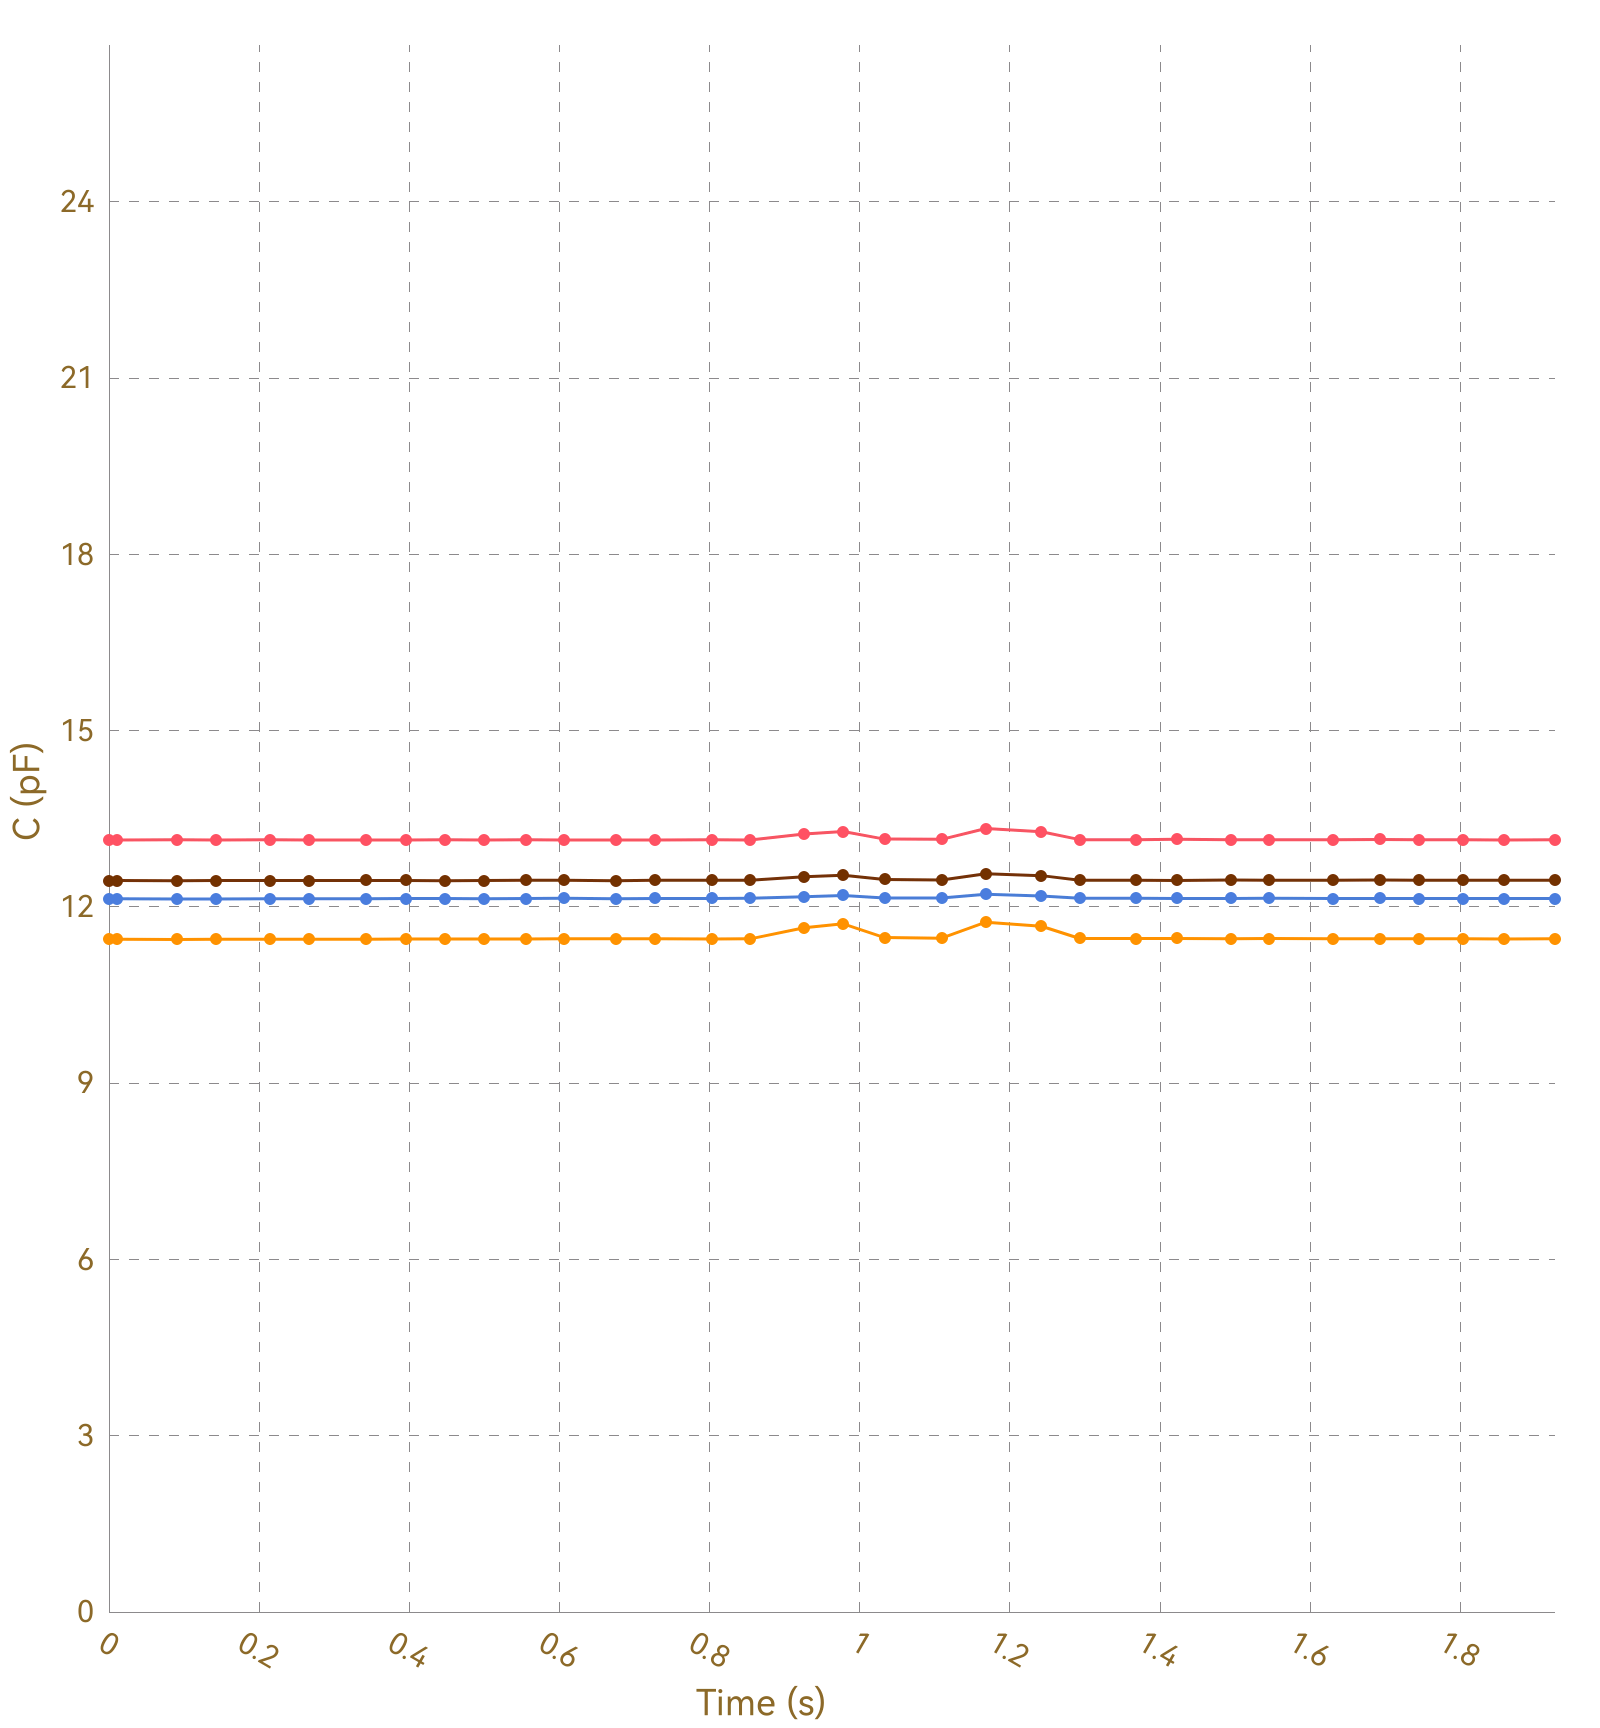

Data behind this chart, as committed beside it:
, Ch1, , Ch2, , Ch3, , Ch4, , Ch5, , Ch6, , Ch7, , Ch8, 
Time (s), C (pF), ΔC/C0 (%), C (pF), ΔC/C0 (%), C (pF), ΔC/C0 (%), C (pF), ΔC/C0 (%), C (pF), ΔC/C0 (%), C (pF), ΔC/C0 (%), C (pF), ΔC/C0 (%), C (pF), ΔC/C0 (%)
0.011, 13.14, 0.0000, 11.45, 0.0000, 12.14, 0.0000, 12.45, 0.0000, OL, OL, OL, OL, OL, OL, 0.0000, 0.0000
0.016, 13.14, 0.0000, 11.45, 0.0000, 12.14, 0.0000, 12.45, 0.0000, OL, OL, OL, OL, OL, OL, 0.0000, 0.0000
0.018, 13.14, 0.0000, 11.45, 0.0000, 12.14, 0.0000, 12.45, 0.0000, OL, OL, OL, OL, OL, OL, 0.0000, 0.0000
0.048, 13.14, 0.0000, 11.45, 0.0000, 12.14, 0.0000, 12.45, 0.0000, OL, OL, OL, OL, OL, OL, 0.0000, 0.0000
0.052, 13.14, 0.0000, 11.45, 0.0000, 12.14, 0.0000, 12.45, 0.0000, OL, OL, OL, OL, OL, OL, 0.0000, 0.0000
0.054, 13.14, 0.0000, 11.45, 0.0000, 12.14, 0.0000, 12.45, 0.0000, OL, OL, OL, OL, OL, OL, 0.0000, 0.0000
0.057, 13.14, 0.0000, 11.45, 0.0000, 12.14, 0.0000, 12.45, 0.0000, OL, OL, OL, OL, OL, OL, 0.0000, 0.0000
0.060, 13.14, 0.0000, 11.45, 0.0000, 12.14, 0.0000, 12.45, 0.0000, OL, OL, OL, OL, OL, OL, 0.0000, 0.0000
0.091, 13.14, 0.0000, 11.45, 0.0000, 12.14, 0.0000, 12.45, 0.0000, OL, OL, OL, OL, OL, OL, 0.0000, 0.0000
0.094, 13.14, 0.0000, 11.45, 0.0000, 12.14, 0.0000, 12.45, 0.0000, OL, OL, OL, OL, OL, OL, 0.0000, 0.0000
0.097, 13.14, 0.0000, 11.45, 0.0000, 12.14, 0.0000, 12.45, 0.0000, OL, OL, OL, OL, OL, OL, 0.0000, 0.0000
0.103, 13.14, 0.0000, 11.45, 0.0000, 12.13, 0.0000, 12.45, 0.0000, OL, OL, OL, OL, OL, OL, 0.0000, 0.0000
0.108, 13.14, 0.0000, 11.45, 0.0000, 12.14, 0.0000, 12.45, 0.0000, OL, OL, OL, OL, OL, OL, 0.0000, 0.0000
0.140, 13.14, 0.0000, 11.45, 0.0000, 12.14, 0.0000, 12.45, 0.0000, OL, OL, OL, OL, OL, OL, 0.0000, 0.0000
0.143, 13.14, 0.0000, 11.45, 0.0000, 12.14, 0.0000, 12.45, 0.0000, OL, OL, OL, OL, OL, OL, 0.0000, 0.0000
0.145, 13.14, 0.0000, 11.45, 0.0000, 12.14, 0.0000, 12.45, 0.0000, OL, OL, OL, OL, OL, OL, 0.0000, 0.0000
0.176, 13.14, 0.0000, 11.45, 0.0000, 12.14, 0.0000, 12.45, 0.0000, OL, OL, OL, OL, OL, OL, 0.0000, 0.0000
0.179, 13.14, 0.0000, 11.45, 0.0000, 12.14, 0.0000, 12.45, 0.0000, OL, OL, OL, OL, OL, OL, 0.0000, 0.0000
0.182, 13.14, 0.0000, 11.45, 0.0000, 12.13, 0.0000, 12.45, 0.0000, OL, OL, OL, OL, OL, OL, 0.0000, 0.0000
0.184, 13.14, 0.0000, 11.45, 0.0000, 12.14, 0.0000, 12.45, 0.0000, OL, OL, OL, OL, OL, OL, 0.0000, 0.0000
0.214, 13.14, 0.0000, 11.45, 0.0000, 12.14, 0.0000, 12.45, 0.0000, OL, OL, OL, OL, OL, OL, 0.0000, 0.0000
0.218, 13.15, 0.0000, 11.45, 0.0000, 12.14, 0.0000, 12.45, 0.0000, OL, OL, OL, OL, OL, OL, 0.0000, 0.0000
0.221, 13.14, 0.0000, 11.45, 0.0000, 12.14, 0.0000, 12.45, 0.0000, OL, OL, OL, OL, OL, OL, 0.0000, 0.0000
0.227, 13.15, 0.0000, 11.45, 0.0000, 12.14, 0.0000, 12.45, 0.0000, OL, OL, OL, OL, OL, OL, 0.0000, 0.0000
0.229, 13.14, 0.0000, 11.45, 0.0000, 12.14, 0.0000, 12.45, 0.0000, OL, OL, OL, OL, OL, OL, 0.0000, 0.0000
0.258, 13.14, 0.0000, 11.45, 0.0000, 12.14, 0.0000, 12.45, 0.0000, OL, OL, OL, OL, OL, OL, 0.0000, 0.0000
0.261, 13.14, 0.0000, 11.45, 0.0000, 12.14, 0.0000, 12.45, 0.0000, OL, OL, OL, OL, OL, OL, 0.0000, 0.0000
0.267, 13.14, 0.0000, 11.45, 0.0000, 12.14, 0.0000, 12.45, 0.0000, OL, OL, OL, OL, OL, OL, 0.0000, 0.0000
0.272, 13.14, 0.0000, 11.45, 0.0000, 12.14, 0.0000, 12.45, 0.0000, OL, OL, OL, OL, OL, OL, 0.0000, 0.0000
0.303, 13.14, 0.0000, 11.45, 0.0000, 12.14, 0.0000, 12.45, 0.0000, OL, OL, OL, OL, OL, OL, 0.0000, 0.0000
0.306, 13.14, 0.0000, 11.45, 0.0000, 12.14, 0.0000, 12.45, 0.0000, OL, OL, OL, OL, OL, OL, 0.0000, 0.0000
0.309, 13.14, 0.0000, 11.45, 0.0000, 12.14, 0.0000, 12.45, 0.0000, OL, OL, OL, OL, OL, OL, 0.0000, 0.0000
0.311, 13.14, 0.0000, 11.45, 0.0000, 12.14, 0.0000, 12.45, 0.0000, OL, OL, OL, OL, OL, OL, 0.0000, 0.0000
0.342, 13.14, 0.0000, 11.45, 0.0000, 12.14, 0.0000, 12.45, 0.0000, OL, OL, OL, OL, OL, OL, 0.0000, 0.0000
0.345, 13.14, 0.0000, 11.45, 0.0000, 12.14, 0.0000, 12.45, 0.0000, OL, OL, OL, OL, OL, OL, 0.0000, 0.0000
0.348, 13.14, 0.0000, 11.45, 0.0000, 12.14, 0.0000, 12.45, 0.0000, OL, OL, OL, OL, OL, OL, 0.0000, 0.0000
0.354, 13.15, 0.0000, 11.45, 0.0000, 12.14, 0.0000, 12.45, 0.0000, OL, OL, OL, OL, OL, OL, 0.0000, 0.0000
0.357, 13.14, 0.0000, 11.45, 0.0000, 12.14, 0.0000, 12.45, 0.0000, OL, OL, OL, OL, OL, OL, 0.0000, 0.0000
0.389, 13.14, 0.0000, 11.46, 0.0000, 12.14, 0.0000, 12.45, 0.0000, OL, OL, OL, OL, OL, OL, 0.0000, 0.0000
0.395, 13.14, 0.0000, 11.45, 0.0000, 12.14, 0.0000, 12.45, 0.0000, OL, OL, OL, OL, OL, OL, 0.0000, 0.0000
0.409, 13.14, 0.0000, 11.45, 0.0000, 12.14, 0.0000, 12.45, 0.0000, OL, OL, OL, OL, OL, OL, 0.0000, 0.0000
0.411, 13.14, 0.0000, 11.45, 0.0000, 12.14, 0.0000, 12.45, 0.0000, OL, OL, OL, OL, OL, OL, 0.0000, 0.0000
0.414, 13.14, 0.0000, 11.45, 0.0000, 12.14, 0.0000, 12.45, 0.0000, OL, OL, OL, OL, OL, OL, 0.0000, 0.0000
0.445, 13.14, 0.0000, 11.45, 0.0000, 12.14, 0.0000, 12.45, 0.0000, OL, OL, OL, OL, OL, OL, 0.0000, 0.0000
0.448, 13.14, 0.0000, 11.45, 0.0000, 12.14, 0.0000, 12.45, 0.0000, OL, OL, OL, OL, OL, OL, 0.0000, 0.0000
0.450, 13.14, 0.0000, 11.45, 0.0000, 12.14, 0.0000, 12.45, 0.0000, OL, OL, OL, OL, OL, OL, 0.0000, 0.0000
0.453, 13.14, 0.0000, 11.46, 0.0000, 12.14, 0.0000, 12.45, 0.0000, OL, OL, OL, OL, OL, OL, 0.0000, 0.0000
0.468, 13.14, 0.0000, 11.46, 0.0000, 12.14, 0.0000, 12.45, 0.0000, OL, OL, OL, OL, OL, OL, 0.0000, 0.0000
0.497, 13.14, 0.0000, 11.46, 0.0000, 12.14, 0.0000, 12.45, 0.0000, OL, OL, OL, OL, OL, OL, 0.0000, 0.0000
0.500, 13.14, 0.0000, 11.45, 0.0000, 12.14, 0.0000, 12.45, 0.0000, OL, OL, OL, OL, OL, OL, 0.0000, 0.0000
0.503, 13.14, 0.0000, 11.45, 0.0000, 12.14, 0.0000, 12.45, 0.0000, OL, OL, OL, OL, OL, OL, 0.0000, 0.0000
0.528, 13.14, 0.0000, 11.45, 0.0000, 12.14, 0.0000, 12.45, 0.0000, OL, OL, OL, OL, OL, OL, 0.0000, 0.0000
0.555, 13.14, 0.0000, 11.45, 0.0000, 12.14, 0.0000, 12.45, 0.0000, OL, OL, OL, OL, OL, OL, 0.0000, 0.0000
0.558, 13.15, 0.0000, 11.46, 0.0000, 12.15, 0.0000, 12.45, 0.0000, OL, OL, OL, OL, OL, OL, 0.0000, 0.0000
0.577, 13.14, 0.0000, 11.45, 0.0000, 12.14, 0.0000, 12.45, 0.0000, OL, OL, OL, OL, OL, OL, 0.0000, 0.0000
0.579, 13.14, 0.0000, 11.45, 0.0000, 12.14, 0.0000, 12.45, 0.0000, OL, OL, OL, OL, OL, OL, 0.0000, 0.0000
0.585, 13.14, 0.0000, 11.45, 0.0000, 12.14, 0.0000, 12.45, 0.0000, OL, OL, OL, OL, OL, OL, 0.0000, 0.0000
0.588, 13.14, 0.0000, 11.45, 0.0000, 12.14, 0.0000, 12.45, 0.0000, OL, OL, OL, OL, OL, OL, 0.0000, 0.0000
0.590, 13.14, 0.0000, 11.46, 0.0000, 12.14, 0.0000, 12.45, 0.0000, OL, OL, OL, OL, OL, OL, 0.0000, 0.0000
... 147 more rows
